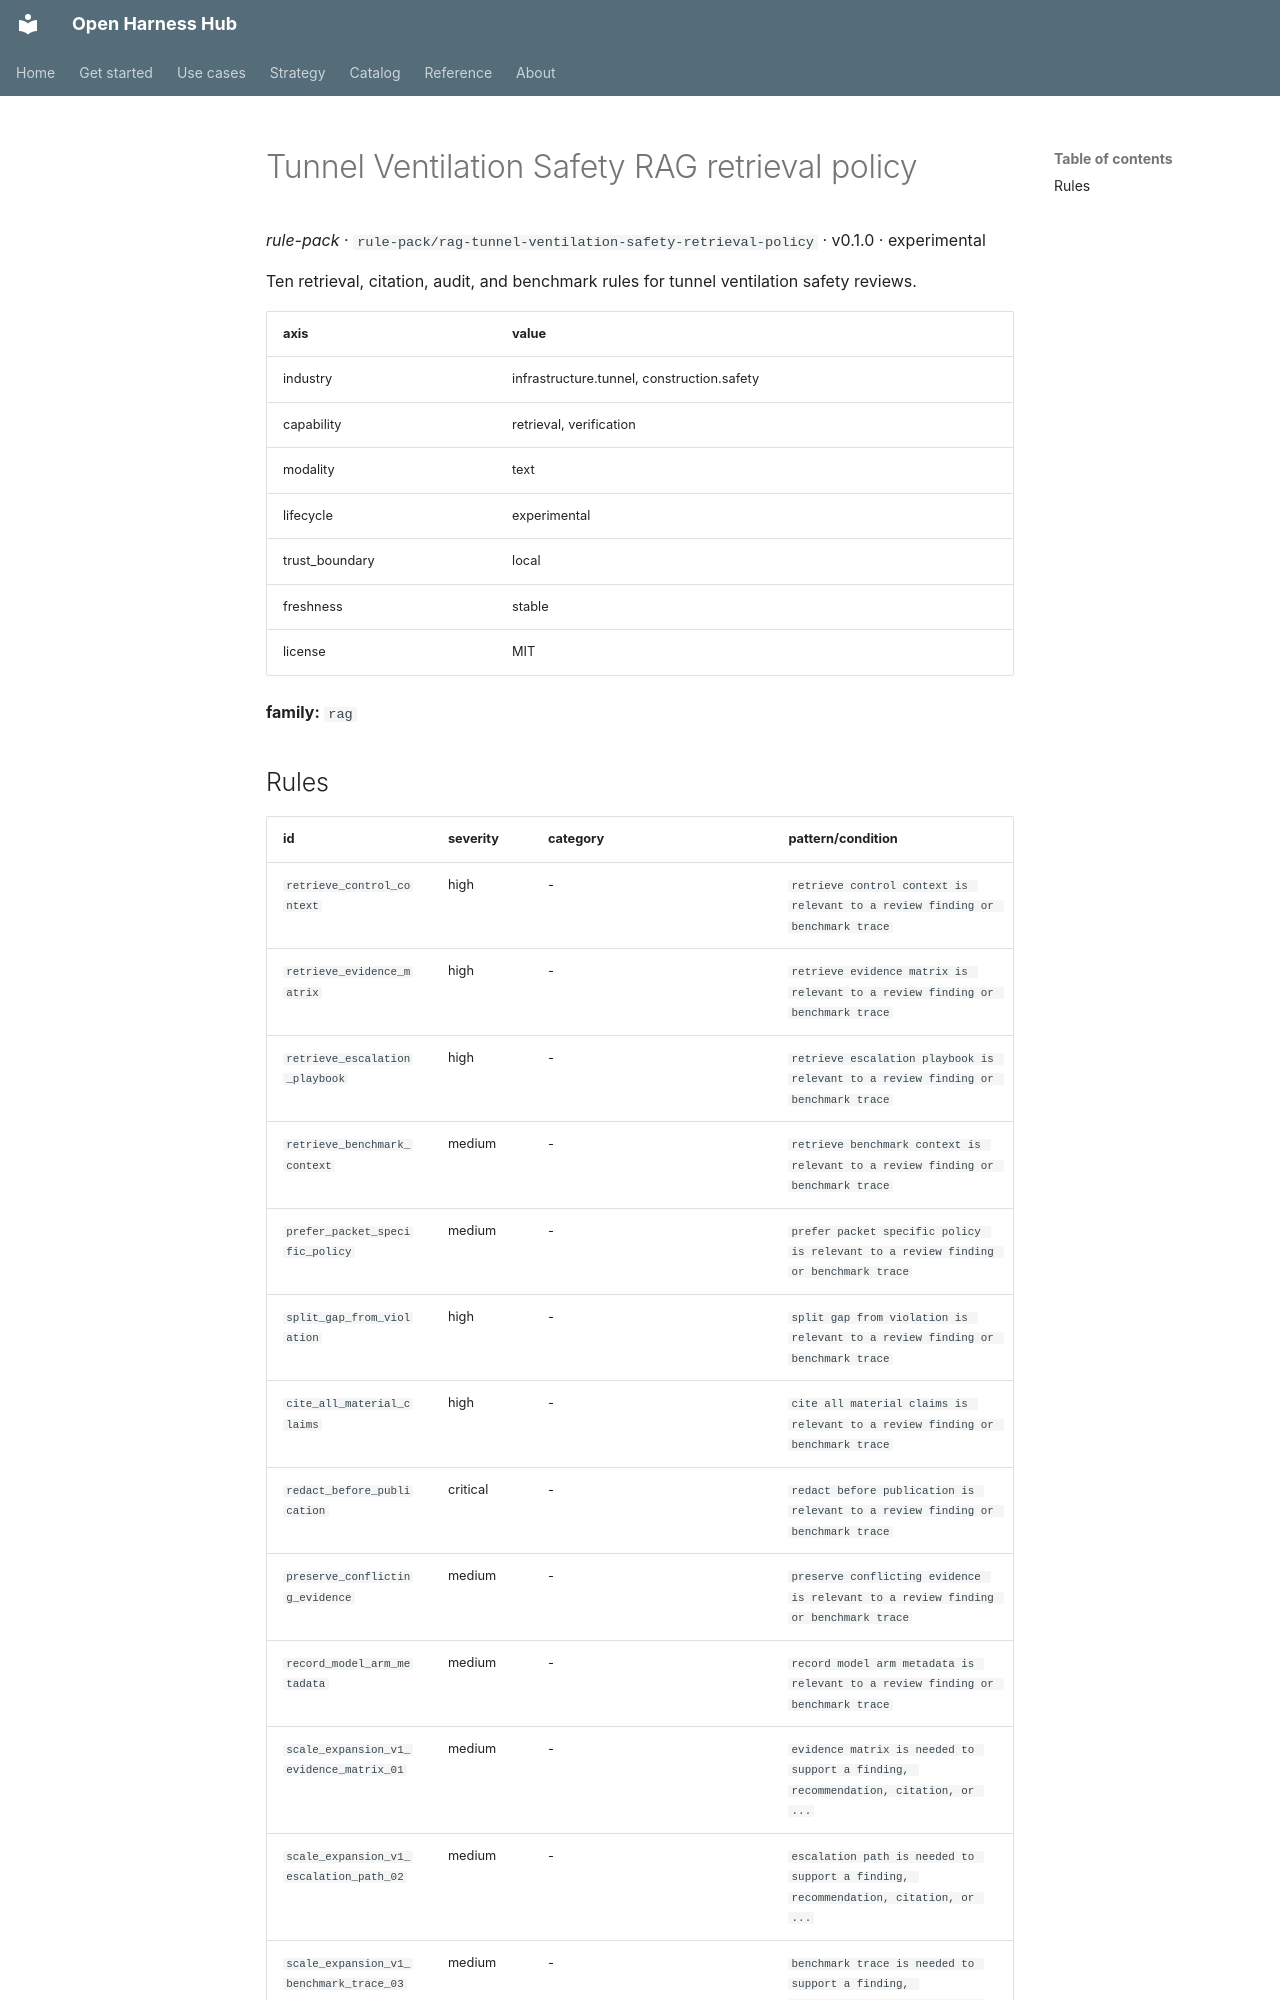

repository: Amarel-Taylor-Scott/open-harness-hub · page: catalog/rule-pack_rag-tunnel-ventilation-safety-retrieval-policy/index.html · generator: mkdocs

# Tunnel Ventilation Safety RAG retrieval policy

*rule-pack* · `rule-pack/rag-tunnel-ventilation-safety-retrieval-policy` · v0.1.0 · experimental

Ten retrieval, citation, audit, and benchmark rules for tunnel ventilation safety reviews.

| axis | value |
|---|---|
| industry | infrastructure.tunnel, construction.safety |
| capability | retrieval, verification |
| modality | text |
| lifecycle | experimental |
| trust_boundary | local |
| freshness | stable |
| license | MIT |



**family:** `rag`
